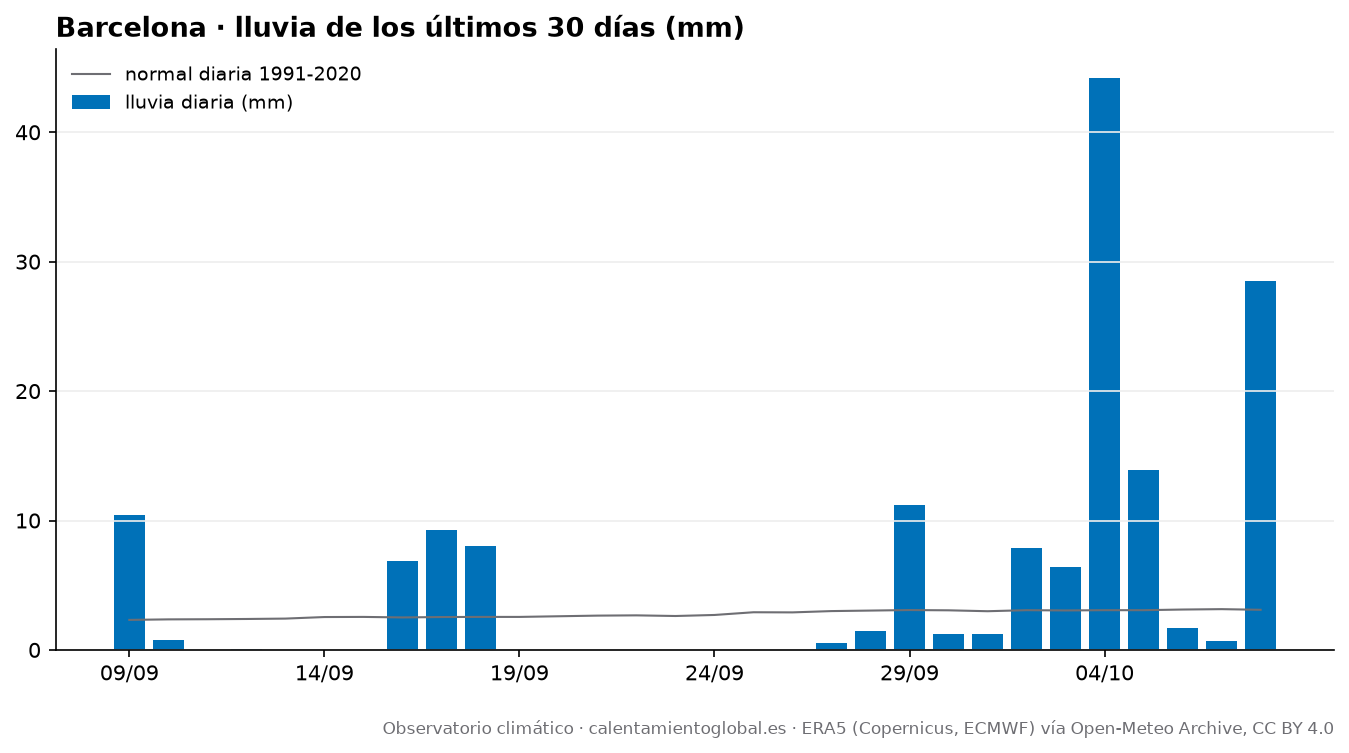

Values plotted in this chart, from the file beside it:
fecha, tmax, tmax_normal, tmin, tmin_normal, lluvia_mm, lluvia_normal_mm
2026-09-09, 26.4, 25.8, 19.9, 19.5, 10.4, 2.32
2026-09-10, 26.5, 25.8, 18.6, 19.4, 0.8, 2.36
2026-09-11, 27.1, 25.6, 18.7, 19.3, 0.0, 2.37
2026-09-12, 27.3, 25.5, 20.9, 19.1, 0.1, 2.39
2026-09-13, 28.9, 25.4, 20.9, 19.0, 0.0, 2.42
2026-09-14, 31.0, 25.2, 21.2, 18.8, 0.0, 2.54
2026-09-15, 31.3, 25.1, 21.5, 18.7, 0.0, 2.55
2026-09-16, 27.1, 25.0, 21.3, 18.6, 6.9, 2.51
2026-09-17, 24.6, 24.8, 19.9, 18.5, 9.3, 2.54
2026-09-18, 24.0, 24.7, 19.4, 18.4, 8.0, 2.55
2026-09-19, 25.7, 24.5, 18.6, 18.2, 0.0, 2.55
2026-09-20, 27.6, 24.3, 20.0, 18.0, 0.0, 2.6
2026-09-21, 30.6, 24.2, 19.9, 17.8, 0.0, 2.65
2026-09-22, 28.1, 24.1, 21.5, 17.7, 0.0, 2.67
2026-09-23, 28.1, 24.0, 20.3, 17.6, 0.0, 2.62
2026-09-24, 28.3, 23.9, 19.3, 17.6, 0.0, 2.7
2026-09-25, 28.8, 23.8, 20.2, 17.5, 0.0, 2.91
2026-09-26, 27.3, 23.7, 20.6, 17.4, 0.0, 2.9
2026-09-27, 26.5, 23.6, 20.2, 17.3, 0.5, 3.0
2026-09-28, 26.6, 23.5, 21.2, 17.2, 1.5, 3.04
2026-09-29, 24.5, 23.4, 22.2, 17.1, 11.2, 3.08
2026-09-30, 25.6, 23.2, 21.7, 16.9, 1.2, 3.06
2026-10-01, 25.5, 23.1, 21.7, 16.7, 1.2, 2.99
2026-10-02, 22.9, 23.0, 20.8, 16.6, 7.9, 3.07
2026-10-03, 24.0, 23.0, 19.3, 16.6, 6.4, 3.05
2026-10-04, 23.4, 22.9, 19.8, 16.5, 44.2, 3.07
2026-10-05, 23.8, 22.8, 19.7, 16.6, 13.9, 3.07
2026-10-06, 23.6, 22.7, 18.8, 16.5, 1.7, 3.12
2026-10-07, 25.1, 22.5, 19.3, 16.4, 0.7, 3.15
2026-10-08, 20.4, 22.4, 15.7, 16.3, 28.5, 3.1
